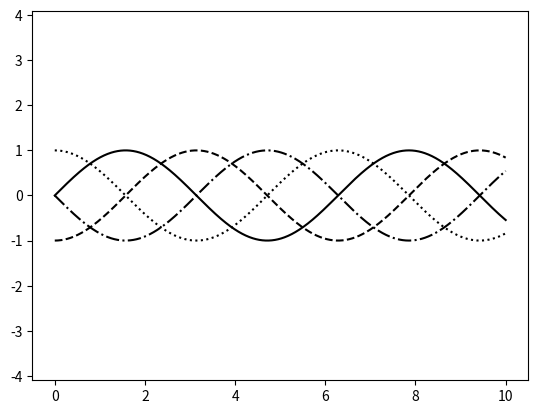

Write the Python code that produced this figure.
import time
import matplotlib.pyplot as plt 

import numpy as np 

x = np.linspace(0,10,30)
#plt.plot(x,np.sin(x))
#plt.plot(x,np.sin(x),'-o')
#plt.scatter(x,np.sin(x))
#
#rng = np.random.RandomState(0)
#x = rng.randn(100)
#y = rng.randn(100)
#colors = rng.rand(100)
#sizes  = 1000*rng.rand(100)
#plt.scatter(x,y,c=colors,s=sizes,alpha=0.3,cmap='viridis')
#plt.colorbar()
#
#x = np.linspace(0,10,50)
#dy = 0.8
#y = np.sin(x) + dy*np.random.randn(50)
#plt.errorbar(x,y,yerr=dy,fmt=".k")
#
#x = [1,2,3,4,5,6,7,8]
#y = [3,1,4,5,8,9,7,2]
#label = ['A','B','C','D','E','F','G','H']
#plt.bar(x,y,tick_label=label)
#plt.barh(x,y,tick_label=label)
#data = np.random.randn(1000)
#plt.hist(data)
#plt.hist(data, bins=30,histtype='stepfilled')
#
#x1 = np.random.normal(0,0.8,1000)
#x2 = np.random.normal(-2,1,1000)
#x3 = np.random.normal(3,2,1000)
#
#kwargs = dict(alpha=0.3,bins=40)
#
#plt.hist(x1,**kwargs)
#plt.hist(x2,**kwargs)
#plt.hist(x3,**kwargs)

#mean = [0,0]
#cov = [[1,1],[1,2]]
#x,y = np.random.multivariate_normal(mean,cov,10000).T
##plt.hist2d(x,y,bins=30)
#plt.hexbin(x,y,gridsize=30)
#
#x = np.linspace(0,10,100)
#plt.plot(x,np.sin(x),'--')
#
#x = np.linspace(0,10,100)
#plt.plot(x,np.sin(x))
#plt.ylim(-1.5,1.5)
#
#x = np.linspace(0.05,10,100)
#y = np.sin(x)
#plt.plot(x,y,label='sin(x)')
#plt.xlabel('variable x')
#plt.ylabel('value y')
#
#x = np.linspace(0.05,10,100)
#y = np.sin(x)
#plt.plot(x,y,label="sin(x)")
#plt.title("三角函数")
#
#x = np.linspace(0.05,10,100)
#y = np.sin(x)
#plt.plot(x,y)
#plt.grid()
#
#x = np.linspace(0.05,10,100)
#y = np.sin(x)
#plt.plot(x,y)
#plt.axhline(y=0.8,ls='--',c='r')

#x = np.linspace(0.05,10,100)
#y = np.sin(x)
#plt.plot(x,y)
#plt.axvspan(xmin=4,xmax=6,facecolor='r',alpha=0.3)
#plt.axhspan(ymin=-0.2,ymax=0.2,facecolor='y',alpha=0.3)
#
#x = np.linspace(0.05,10,100)
#y = np.sin(x)
#plt.plot(x,y)
#plt.text(3.2,0,'sin(x)',weight='bold',color='r')
#
#x = np.linspace(0.05,10,100)
#y = np.sin(x)
#plt.plot(x,y)
#plt.annotate('maximum',xy=(np.pi/2,1),
#   weight='bold',
#   color='r',
#   arrowprops=dict(arrowstyle='->',connectionstyle='arc3',color='r'))
#
#x = np.linspace(0,10,1000)
#fig,ax = plt.subplots()
#ax.plot(x,np.sin(x),label='sin')
#ax.plot(x,np.cos(x),'--',label='cos')
#ax.legend()
#ax.legend(loc='upper left',frameon=False)
#ax.legend(frameon=False,loc='lower center',ncol=2)
#y = np.sin(x[:,np.newaxis]+np.pi*np.arange(0,2,0.5))
#print(x[:,np.newaxis]+np.pi*np.arange(0,2,0.5))
#lines = plt.plot(x,y[:,1])
#print(len(lines))
#plt.legend(lines[:2],['first','second'])
#
fig,ax = plt.subplots()
lines = []
styles = ['-','--','-.',':']
x = np.linspace(0,10,1000)
for i in range(4):
    lines += ax.plot(x,np.sin(x-i*np.pi/2),styles[i],color='black')
ax.axis('equal')




plt.show()
